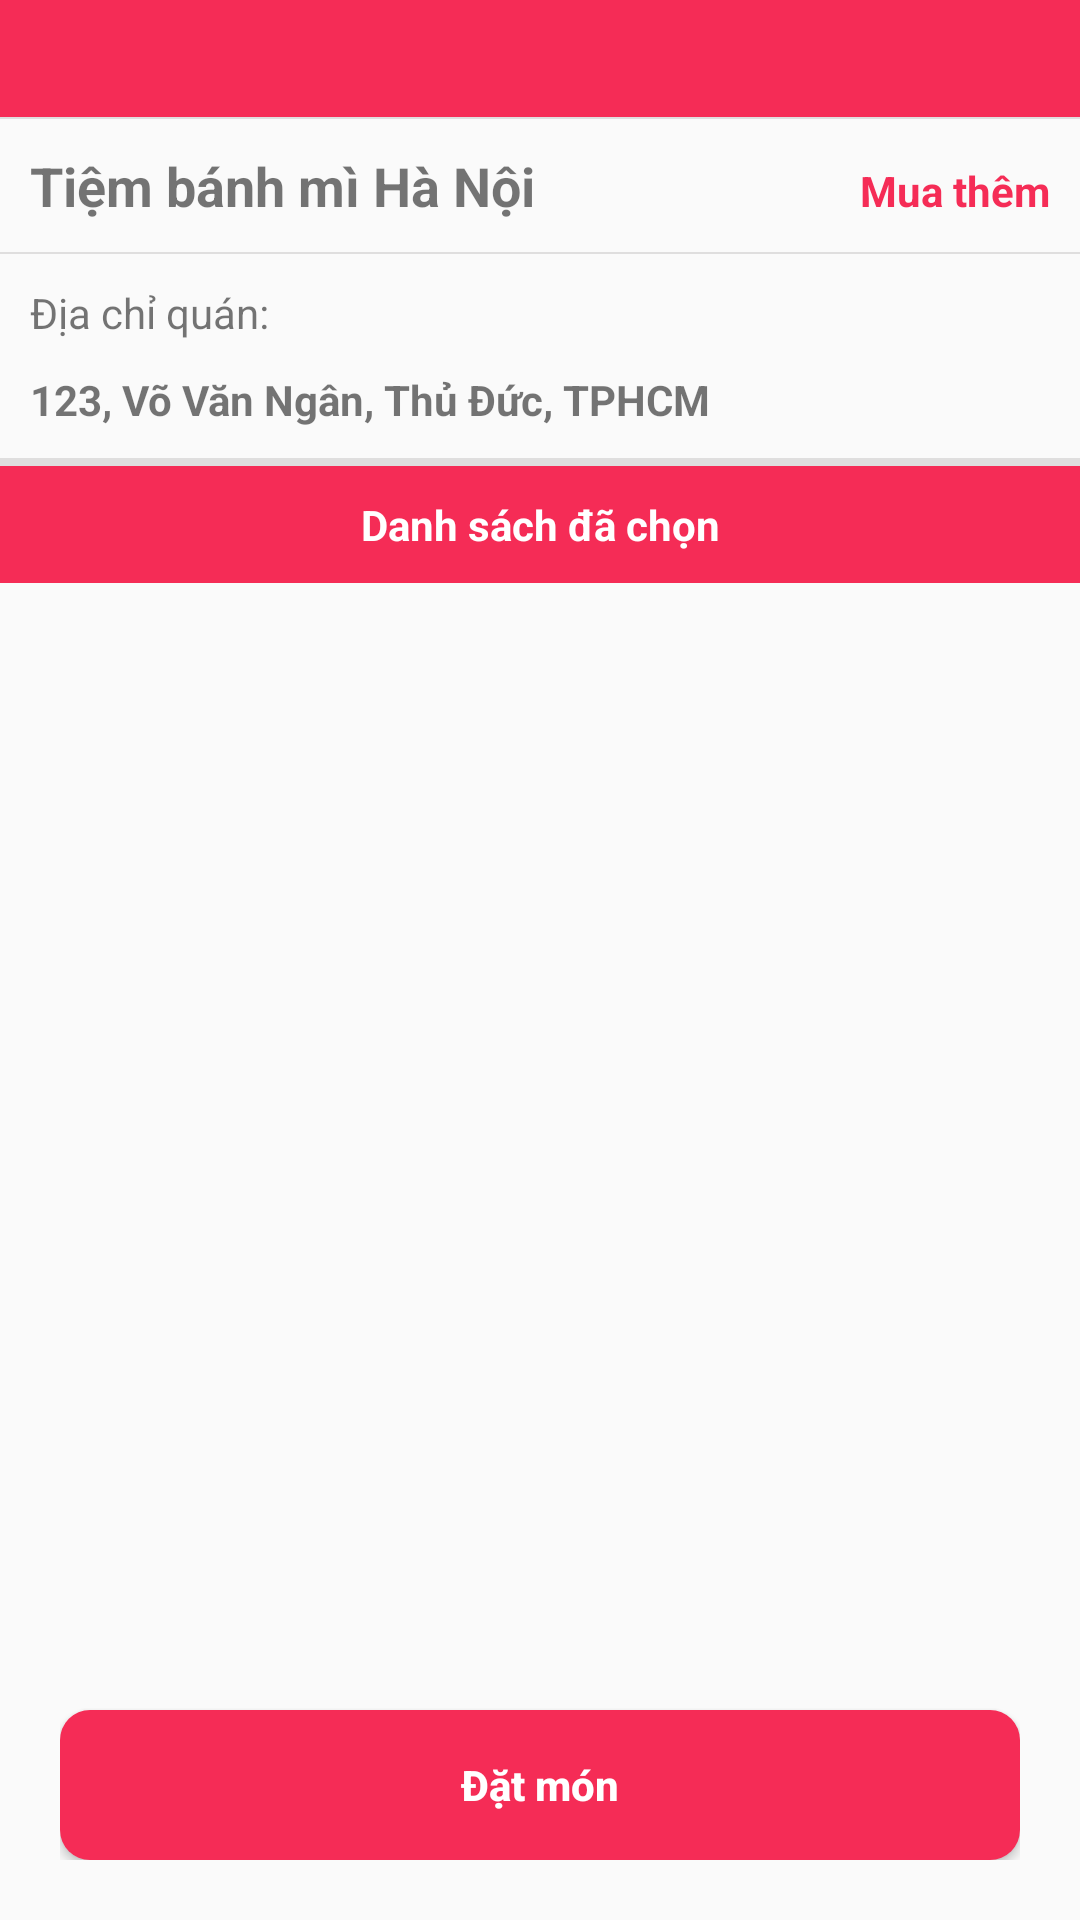

The Android layout XML behind this screen, and the referenced resources:
<!-- AndroidManifest.xml: application theme Theme.FoodApp_08 -->
<!-- res/layout/activity_cart_item.xml -->
<?xml version="1.0" encoding="utf-8"?>
<LinearLayout xmlns:android="http://schemas.android.com/apk/res/android"
    xmlns:app="http://schemas.android.com/apk/res-auto"
    xmlns:tools="http://schemas.android.com/tools"
    android:layout_width="match_parent"
    android:layout_height="match_parent"
    android:orientation="vertical">

        <LinearLayout
            android:layout_width="match_parent"
            android:layout_height="wrap_content"
            android:orientation="vertical">

            <LinearLayout
                android:layout_width="match_parent"
                android:layout_height="wrap_content"
                android:padding="10dp"
                android:background="@color/main_color"
                android:orientation="horizontal">

                <TextView
                    android:id="@+id/txtBackDetailFood"
                    android:layout_width="wrap_content"
                    android:layout_height="wrap_content"
                    android:drawableStart="@drawable/ic_baseline_arrow_back_24"/>

            </LinearLayout>

            <LinearLayout
                android:layout_width="match_parent"
                android:layout_height="0.5dp"
                android:background="@color/space"
                android:orientation="vertical"
                tools:ignore="Suspicious0dp" />

            <LinearLayout
                android:layout_width="match_parent"
                android:layout_height="wrap_content"
                android:orientation="horizontal">

                <TextView
                    android:id="@+id/txtNameStoreCartItem"
                    android:layout_width="wrap_content"
                    android:layout_height="wrap_content"
                    android:padding="10dp"
                    android:text="Tiệm bánh mì Hà Nội"
                    android:textSize="18dp"
                    android:layout_weight="1"
                    android:textStyle="bold" />

                <TextView
                    android:id="@+id/txtBuyMore"
                    android:layout_width="wrap_content"
                    android:layout_height="wrap_content"
                    android:padding="10dp"
                    android:layout_weight="0"
                    android:textStyle="bold"
                    android:textColor="@color/main_color"
                    android:text="Mua thêm" />
            </LinearLayout>

            <LinearLayout
                android:layout_width="match_parent"
                android:layout_height="0.5dp"
                android:background="@color/space"
                android:orientation="vertical"
                tools:ignore="Suspicious0dp" />

            <TextView
                android:layout_width="match_parent"
                android:layout_height="wrap_content"
                android:padding="10dp"
                android:text="Địa chỉ quán: " />

            <TextView
                android:id="@+id/txtLocationStoreCartItem"
                android:layout_width="match_parent"
                android:layout_height="wrap_content"
                android:paddingLeft="10dp"
                android:paddingBottom="10dp"
                android:textStyle="bold"
                android:text="123, Võ Văn Ngân, Thủ Đức, TPHCM" />


            <LinearLayout
                android:layout_width="match_parent"
                android:layout_height="0.5dp"
                android:background="@color/space"
                android:orientation="vertical"
                tools:ignore="Suspicious0dp" />

            <LinearLayout
                android:layout_width="match_parent"
                android:layout_height="2dp"
                android:background="@color/space"
                android:orientation="vertical" />

            <TextView
                android:id="@+id/textView32"
                android:layout_width="match_parent"
                android:layout_height="wrap_content"
                android:gravity="center"
                android:padding="10dp"
                android:textStyle="bold"
                android:background="@color/main_color"
                android:textColor="@color/white"
                android:text="Danh sách đã chọn"/>

            <ListView
                android:id="@+id/lvCartItem"
                android:layout_width="match_parent"
                android:layout_height="350dp"
                android:padding="10dp"
                android:scrollbars="none"/>
        </LinearLayout>

    <RelativeLayout
        android:layout_width="match_parent"
        android:layout_height="match_parent"
        android:padding="20dp">

        <Button
            android:id="@+id/btnOrder"
            android:layout_width="match_parent"
            android:layout_height="50dp"
            android:layout_alignParentBottom="true"
            android:background="@drawable/radius_btn2"
            android:gravity="center"
            android:text="Đặt món"
            android:textAllCaps="false"
            android:textColor="@color/white"
            android:textStyle="bold" />
    </RelativeLayout>

</LinearLayout>
<!-- resources referenced by this layout -->
<resources>
  <color name="main_color">#f52c56</color>
  <color name="space">#DFDEDE</color>
  <color name="white">#FFFFFFFF</color>
  <!-- drawable radius_btn2 (drawable) -->
  <?xml version="1.0" encoding="utf-8"?>
  <shape
      xmlns:android="http://schemas.android.com/apk/res/android"
      android:shape="rectangle">
      <solid
          android:color="@color/main_color" >
      </solid>
  
      <corners
          android:radius="10dp">
      </corners>
  
  </shape>
  <style name="Theme.FoodApp_08" parent="Theme.AppCompat.DayNight.NoActionBar">
          
          <item name="colorPrimary">@color/purple_500</item>
          <item name="colorPrimaryVariant">@color/purple_700</item>
          <item name="colorOnPrimary">@color/white</item>
          
          <item name="colorSecondary">@color/teal_200</item>
          <item name="colorSecondaryVariant">@color/teal_700</item>
          <item name="colorOnSecondary">@color/black</item>
          
          <item name="android:statusBarColor" tools:targetApi="l">?attr/colorPrimaryVariant</item>
          
      </style>
  <color name="purple_500">#FF6200EE</color>
  <color name="purple_700">#FF3700B3</color>
  <color name="teal_200">#FF03DAC5</color>
  <color name="teal_700">#FF018786</color>
  <color name="black">#FF000000</color>
</resources>
